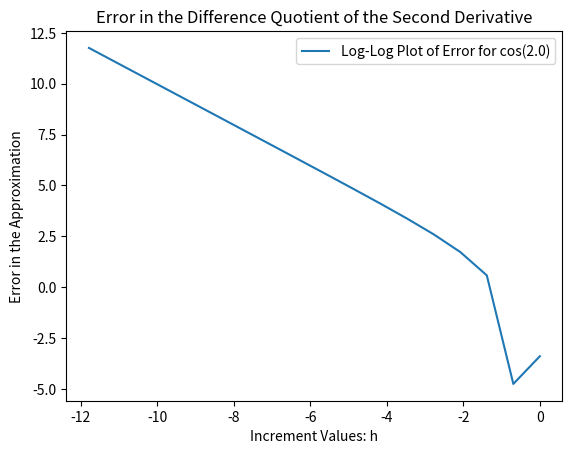

This figure's Python source:
import matplotlib.pyplot as plt
import numpy as np
# initialize the exact value of the derivative
# --------------------------------------------
aval = 2.0
exactVal = -np.cos(aval)
# set up the arrays for plotting the log-log plot we need
# -------------------------------------------------------
x = []
y = []
# initialize the array for the increment size and error in the finite
# difference approximation
# ------------------------
h = []
error = []
# append the initial increment with a starting value - in this case, 1.0
# ----------------------------------------------------------------------
h.append(1.0)
# compute the difference quotient for the increment value
# -------------------------------------------------------
dfVal = ( np.cos(aval + h[0]) - 2*np.cos(aval) + np.cos(aval- h[0]) ) / h[0] * h[0]
error.append(np.abs(exactVal - dfVal))
# append the log-log point for plotting at the end
# ------------------------------------------------

x.append(np.log(h[0]))
y.append(np.log(error[0]))
# print the exact value for sanity
# --------------------------------
print('The exact derivative value is: ', exactVal)
# set a loop counter
# ------------------
l=1
# the loop over ndiv increments
# -----------------------------
ndiv = 18
while l<18:
    # append the next increment of h
    # ------------------------------
    h.append(0.5 * h[l-1])
    # compute the numerator and denominator for the difference approximation
    # and compute the approximation from these
    # ----------------------------------------
    numval = np.cos(aval + h[l]) - 2*np.cos(aval) + np.cos(aval - h[1])
    denom = h[l] * h[1]
    dfVal = numval / denom
    # compute the error in the approximation
    # --------------------------------------
    error.append(np.abs( dfVal - exactVal ))
    # append the log-log point to the arrays for plotting below
    # ---------------------------------------------------------
    x.append(np.log(h[l]))
    y.append(np.log(error[l]))
    # update the loop iterator
    # ------------------------
    l += 1
# set up a plot for the data generated
# ------------------------------------
plt.title('Error in the Difference Quotient of the Second Derivative')
plt.xlabel('Increment Values: h')
plt.ylabel('Error in the Approximation')
plt.plot(x, y, label='Log-Log Plot of Error for cos(2.0)')
plt.legend()
plt.show()